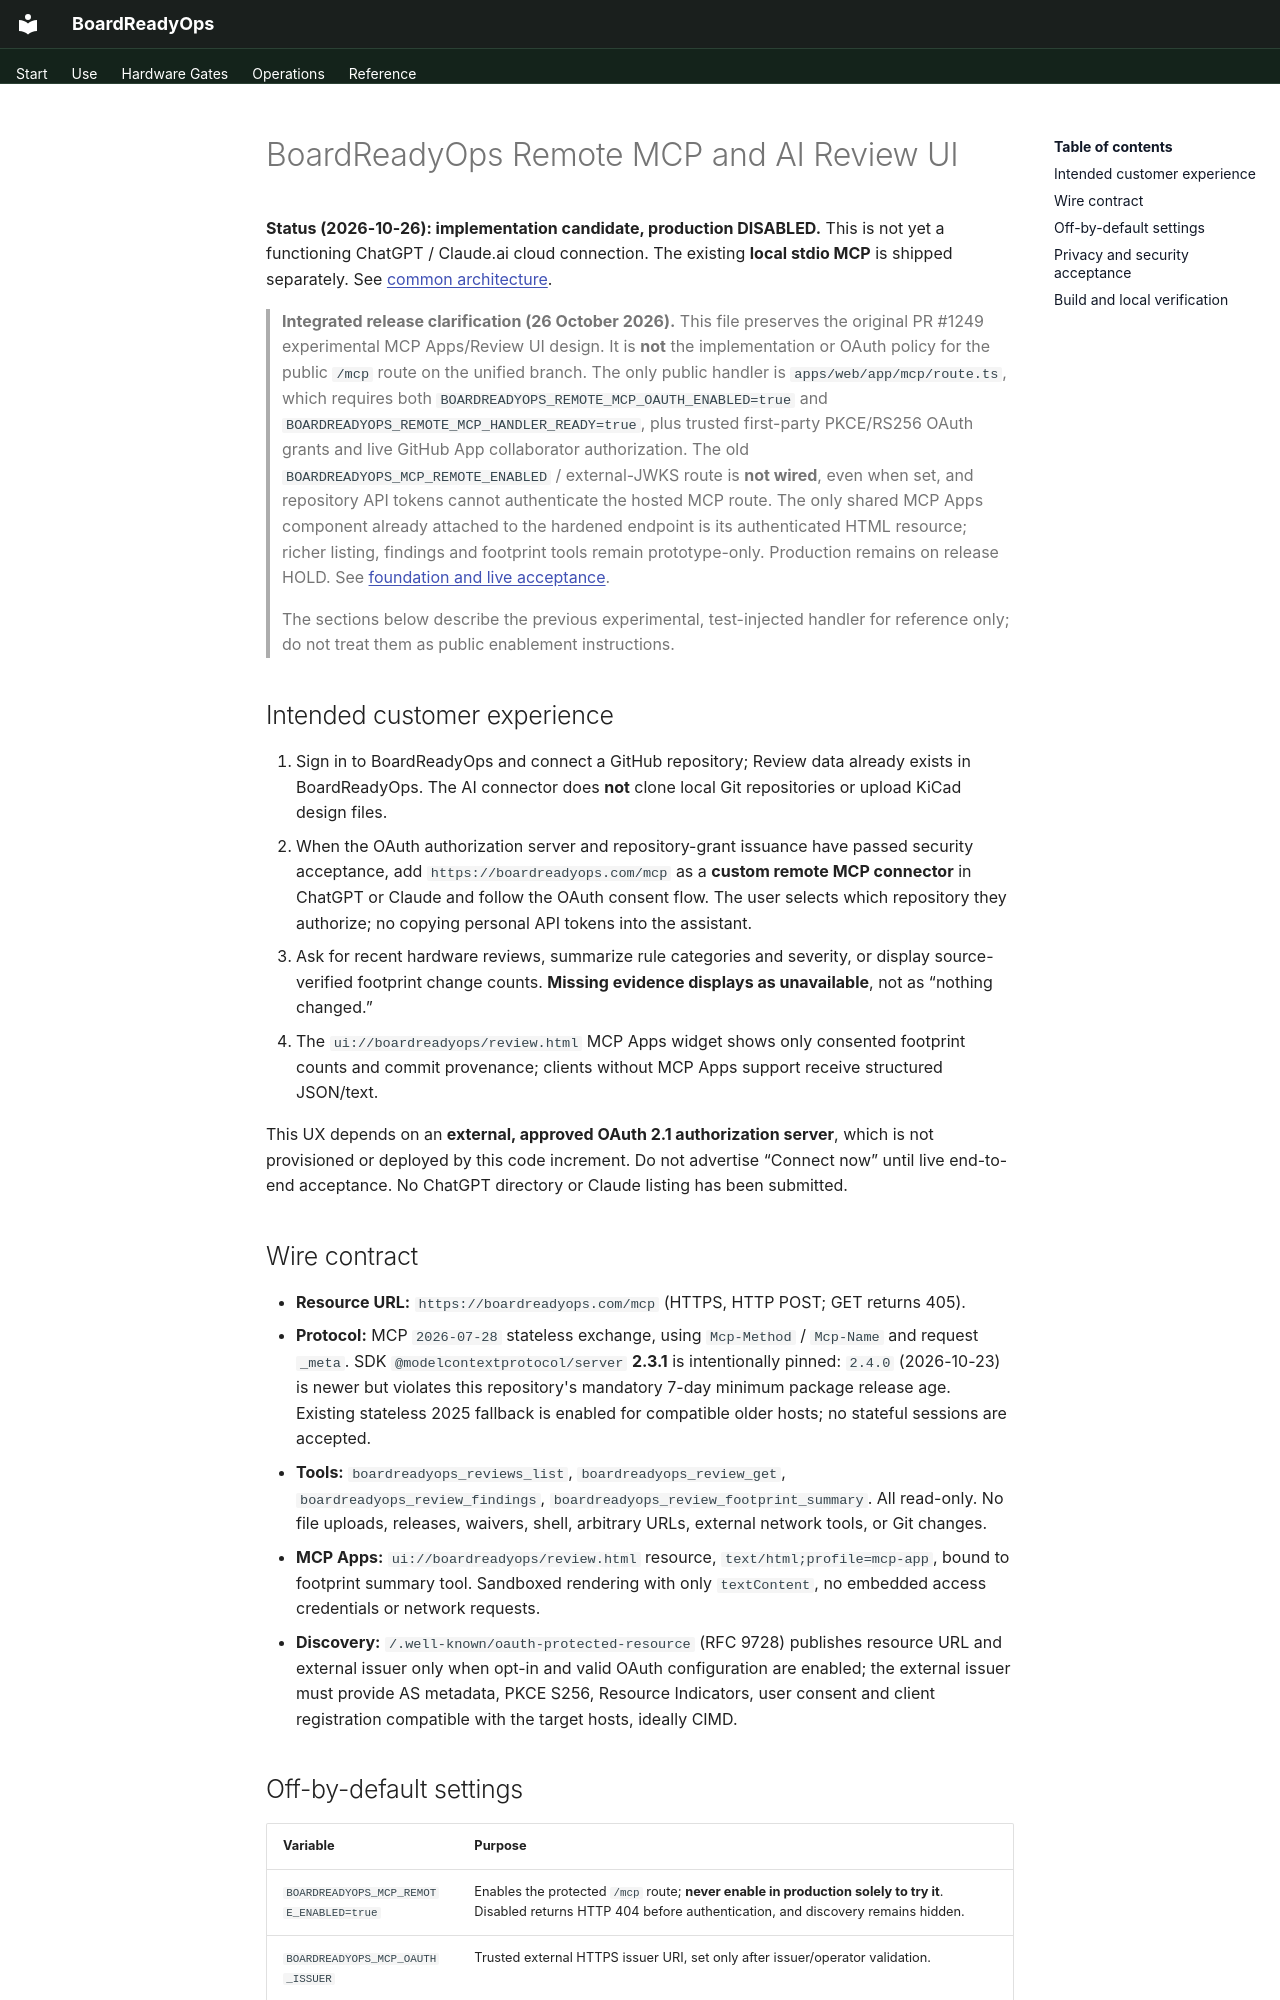

repository: oaslananka/boardreadyops · page: integrations/boardreadyops-remote-mcp/index.html · generator: mkdocs

# BoardReadyOps Remote MCP and AI Review UI

**Status (2026-10-26): implementation candidate, production DISABLED.** This is not yet a functioning ChatGPT / Claude.ai cloud connection. The existing **local stdio MCP** is shipped separately. See [common architecture](boardreadyops-agent-app.md).

> **Integrated release clarification (26 October 2026).** This file preserves the
> original PR #1249 experimental MCP Apps/Review UI design. It is **not** the
> implementation or OAuth policy for the public `/mcp` route on the unified
> branch. The only public handler is `apps/web/app/mcp/route.ts`, which requires
> both `BOARDREADYOPS_REMOTE_MCP_OAUTH_ENABLED=true` and
> `BOARDREADYOPS_REMOTE_MCP_HANDLER_READY=true`, plus trusted first-party
> PKCE/RS256 OAuth grants and live GitHub App collaborator authorization.
> The old `BOARDREADYOPS_MCP_REMOTE_ENABLED` / external-JWKS route is **not
> wired**, even when set, and repository API tokens cannot authenticate the
> hosted MCP route. The only shared MCP Apps component already attached to
> the hardened endpoint is its authenticated HTML resource; richer listing,
> findings and footprint tools remain prototype-only. Production remains on
> release HOLD. See [foundation and live acceptance](boardreadyops-agent-app.md).
>
> The sections below describe the previous experimental, test-injected handler
> for reference only; do not treat them as public enablement instructions.

## Intended customer experience

1. Sign in to BoardReadyOps and connect a GitHub repository; Review data already exists in BoardReadyOps. The AI connector does **not** clone local Git repositories or upload KiCad design files.
2. When the OAuth authorization server and repository-grant issuance have passed security acceptance, add `https://boardreadyops.com/mcp` as a **custom remote MCP connector** in ChatGPT or Claude and follow the OAuth consent flow. The user selects which repository they authorize; no copying personal API tokens into the assistant.
3. Ask for recent hardware reviews, summarize rule categories and severity, or display source-verified footprint change counts. **Missing evidence displays as unavailable**, not as “nothing changed.”
4. The `ui://boardreadyops/review.html` MCP Apps widget shows only consented footprint counts and commit provenance; clients without MCP Apps support receive structured JSON/text.

This UX depends on an **external, approved OAuth 2.1 authorization server**, which is not provisioned or deployed by this code increment. Do not advertise “Connect now” until live end-to-end acceptance. No ChatGPT directory or Claude listing has been submitted.

## Wire contract

- **Resource URL:** `https://boardreadyops.com/mcp` (HTTPS, HTTP POST; GET returns 405).
- **Protocol:** MCP `2026-07-28` stateless exchange, using `Mcp-Method` / `Mcp-Name` and request `_meta`. SDK `@modelcontextprotocol/server` **2.3.1** is intentionally pinned: `2.4.0` (2026-10-23) is newer but violates this repository's mandatory 7-day minimum package release age. Existing stateless 2025 fallback is enabled for compatible older hosts; no stateful sessions are accepted.
- **Tools:** `boardreadyops_reviews_list`, `boardreadyops_review_get`, `boardreadyops_review_findings`, `boardreadyops_review_footprint_summary`. All read-only. No file uploads, releases, waivers, shell, arbitrary URLs, external network tools, or Git changes.
- **MCP Apps:** `ui://boardreadyops/review.html` resource, `text/html;profile=mcp-app`, bound to footprint summary tool. Sandboxed rendering with only `textContent`, no embedded access credentials or network requests.
- **Discovery:** `/.well-known/oauth-protected-resource` (RFC 9728) publishes resource URL and external issuer only when opt-in and valid OAuth configuration are enabled; the external issuer must provide AS metadata, PKCE S256, Resource Indicators, user consent and client registration compatible with the target hosts, ideally CIMD.
